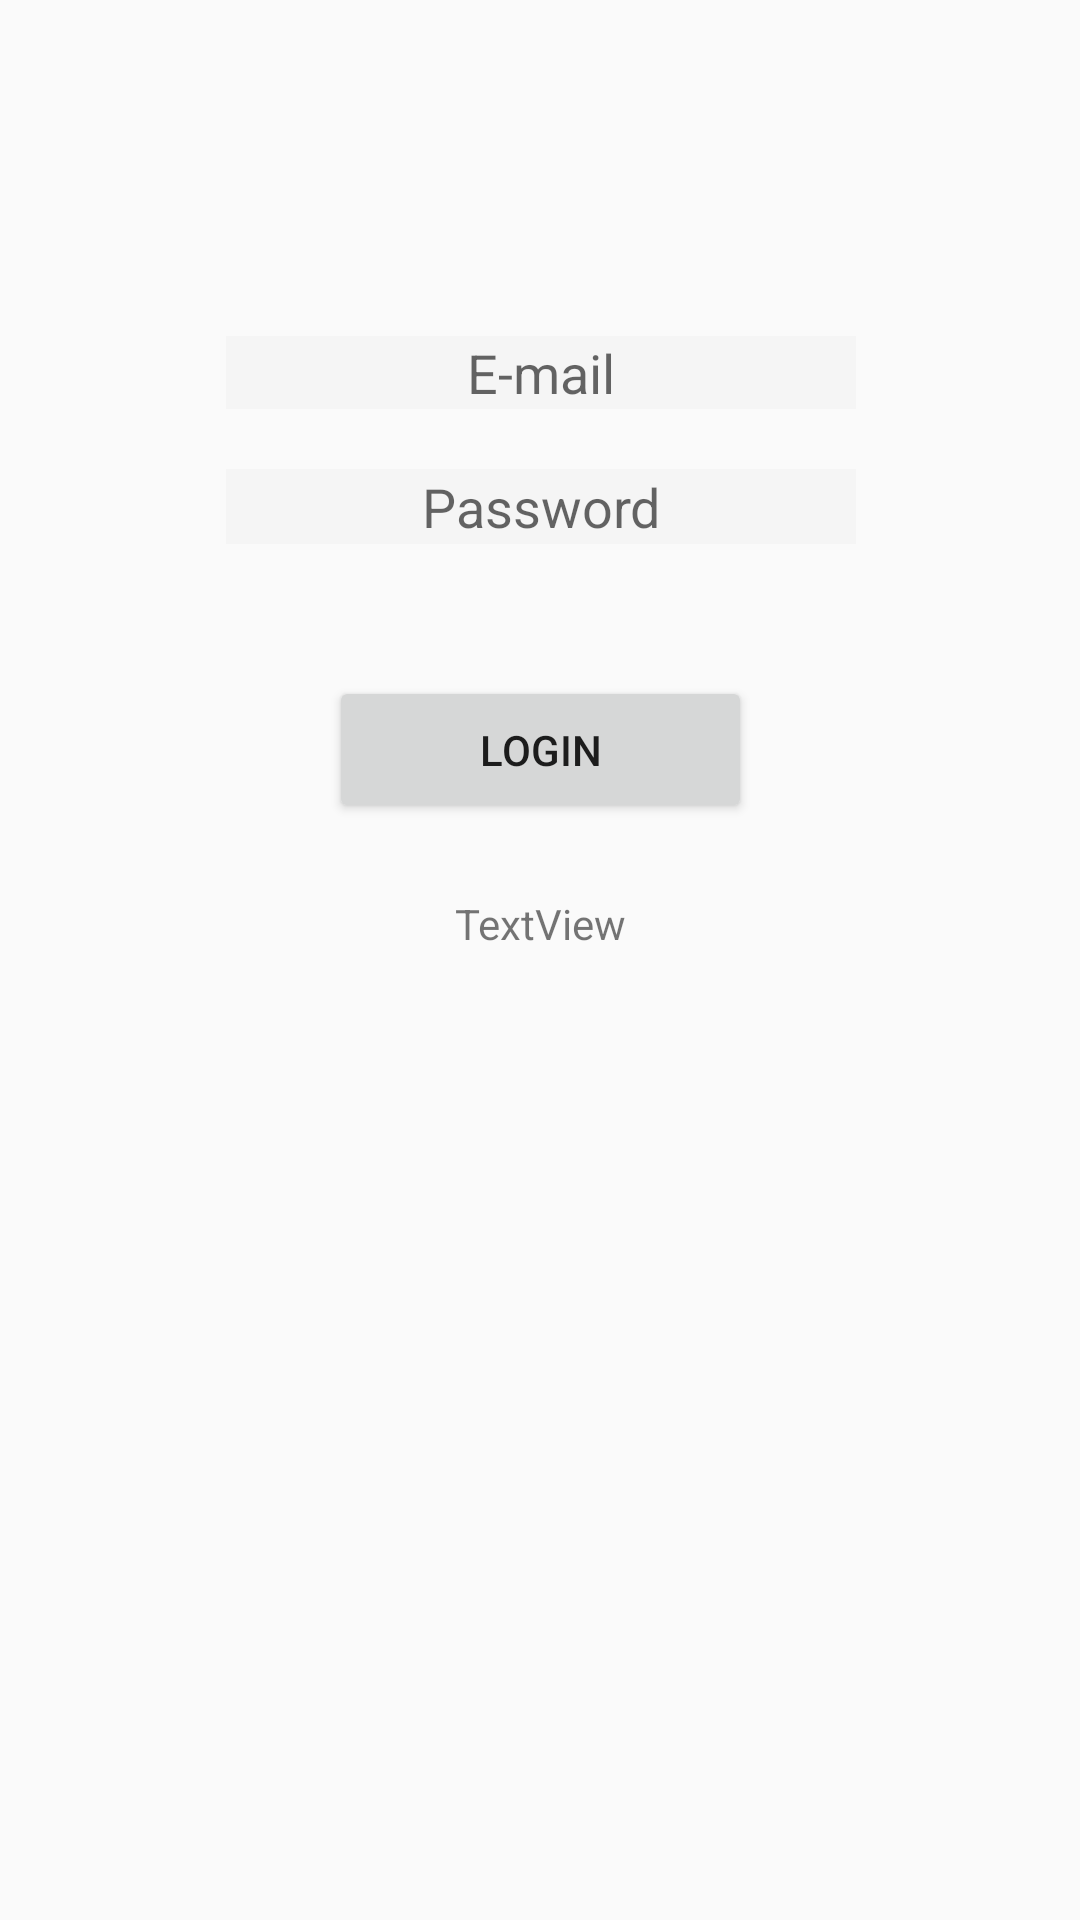

Android layout source for this screen:
<!-- AndroidManifest.xml: application theme AppTheme -->
<!-- res/layout/activity_login2.xml -->
<?xml version="1.0" encoding="utf-8"?>
<android.support.constraint.ConstraintLayout xmlns:android="http://schemas.android.com/apk/res/android"
    xmlns:app="http://schemas.android.com/apk/res-auto"
    xmlns:tools="http://schemas.android.com/tools"
    android:layout_width="match_parent"
    android:layout_height="match_parent"
    tools:context=".Login">

    <EditText
        android:id="@+id/etUsername"
        android:layout_width="wrap_content"
        android:layout_height="0dp"
        android:layout_marginEnd="8dp"
        android:layout_marginStart="8dp"
        android:layout_marginTop="112dp"
        android:background="#FFF5F5F5"
        android:ems="10"
        android:gravity="center"
        android:hint="E-mail"
        android:inputType="textEmailAddress"
        android:typeface="normal"
        app:layout_constraintEnd_toEndOf="parent"
        app:layout_constraintHorizontal_bias="0.503"
        app:layout_constraintStart_toStartOf="parent"
        app:layout_constraintTop_toTopOf="parent" />

    <EditText
        android:id="@+id/etPassword"
        android:layout_width="wrap_content"
        android:layout_height="25dp"
        android:layout_marginEnd="8dp"
        android:layout_marginStart="8dp"
        android:layout_marginTop="20dp"
        android:background="#FFF5F5F5"
        android:ems="10"
        android:gravity="center"
        android:hint="Password"
        android:inputType="textPassword"
        android:typeface="normal"
        app:layout_constraintEnd_toEndOf="parent"
        app:layout_constraintHorizontal_bias="0.503"
        app:layout_constraintStart_toStartOf="parent"
        app:layout_constraintTop_toBottomOf="@+id/etUsername" />

    <TextView
        android:id="@+id/tvRegister"
        android:layout_width="wrap_content"
        android:layout_height="wrap_content"
        android:layout_marginBottom="8dp"
        android:layout_marginEnd="8dp"
        android:layout_marginStart="8dp"
        android:layout_marginTop="8dp"
        android:text="TextView"
        app:layout_constraintBottom_toBottomOf="parent"
        app:layout_constraintEnd_toEndOf="parent"
        app:layout_constraintStart_toStartOf="parent"
        app:layout_constraintTop_toBottomOf="@+id/bLogin"
        app:layout_constraintVertical_bias="0.048"
        tools:text="Not registered yet? Click here!" />

    <Button
        android:id="@+id/bLogin"
        android:layout_width="141dp"
        android:layout_height="49dp"
        android:layout_marginEnd="8dp"
        android:layout_marginStart="8dp"
        android:layout_marginTop="44dp"
        android:text="Login"
        app:layout_constraintEnd_toEndOf="parent"
        app:layout_constraintStart_toStartOf="parent"
        app:layout_constraintTop_toBottomOf="@+id/etPassword" />
</android.support.constraint.ConstraintLayout>
<!-- resources referenced by this layout -->
<resources>
  <style name="AppTheme" parent="Theme.AppCompat.Light.DarkActionBar">
          
          <item name="colorPrimary">@color/colorPrimary</item>
          <item name="colorPrimaryDark">@color/colorPrimaryDark</item>
          <item name="colorAccent">@color/colorAccent</item>
      </style>
  <color name="colorPrimary">#ffeb3b</color>
  <color name="colorPrimaryDark">#303F9F</color>
  <color name="colorAccent">#FF4081</color>
</resources>
